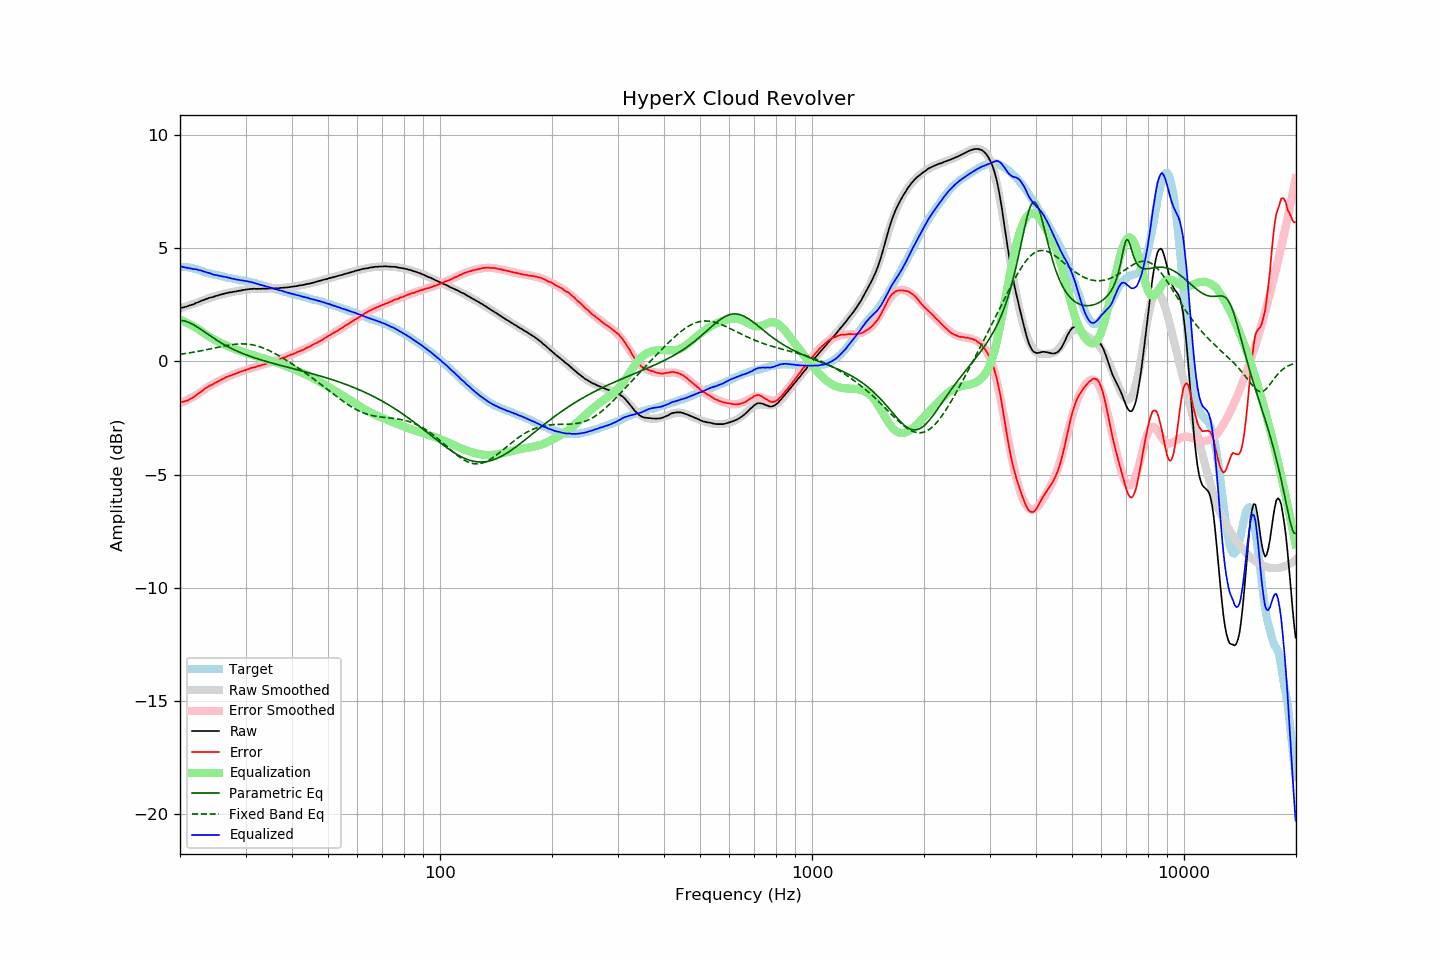

Source data for this figure (header and first rows):
frequency, raw, error, smoothed, error_smoothed, equalization, parametric_eq, fixed_band_eq, equalized_raw, equalized_smoothed, target
20.00, 2.37, -1.80, 2.34, -1.85, 1.85, 1.82, 0.32, 4.22, 4.19, 4.17
20.20, 2.38, -1.79, 2.37, -1.82, 1.82, 1.81, 0.33, 4.19, 4.18, 4.17
20.40, 2.39, -1.78, 2.39, -1.79, 1.79, 1.80, 0.34, 4.17, 4.18, 4.17
20.61, 2.41, -1.76, 2.41, -1.75, 1.75, 1.79, 0.35, 4.16, 4.17, 4.17
20.81, 2.43, -1.74, 2.44, -1.72, 1.72, 1.76, 0.36, 4.15, 4.16, 4.17
21.02, 2.45, -1.72, 2.46, -1.68, 1.68, 1.74, 0.37, 4.13, 4.15, 4.17
21.23, 2.48, -1.67, 2.49, -1.65, 1.65, 1.71, 0.38, 4.13, 4.13, 4.15
21.44, 2.50, -1.64, 2.51, -1.61, 1.61, 1.67, 0.39, 4.11, 4.12, 4.14
21.66, 2.52, -1.60, 2.54, -1.57, 1.57, 1.64, 0.40, 4.09, 4.11, 4.12
21.87, 2.55, -1.55, 2.56, -1.53, 1.53, 1.60, 0.42, 4.08, 4.09, 4.10
22.09, 2.59, -1.50, 2.59, -1.49, 1.49, 1.55, 0.43, 4.08, 4.08, 4.09
22.31, 2.61, -1.45, 2.61, -1.45, 1.45, 1.51, 0.44, 4.06, 4.06, 4.06
22.54, 2.64, -1.40, 2.64, -1.40, 1.40, 1.46, 0.46, 4.03, 4.04, 4.04
22.76, 2.68, -1.34, 2.67, -1.35, 1.35, 1.42, 0.47, 4.02, 4.01, 4.02
22.99, 2.70, -1.29, 2.70, -1.30, 1.30, 1.37, 0.48, 3.99, 3.99, 3.99
23.22, 2.73, -1.23, 2.72, -1.25, 1.25, 1.32, 0.50, 3.97, 3.97, 3.96
23.45, 2.76, -1.17, 2.75, -1.20, 1.20, 1.27, 0.51, 3.96, 3.95, 3.93
23.69, 2.78, -1.14, 2.77, -1.15, 1.15, 1.22, 0.53, 3.93, 3.93, 3.92
23.92, 2.81, -1.09, 2.80, -1.11, 1.11, 1.17, 0.54, 3.91, 3.91, 3.90
24.16, 2.83, -1.06, 2.82, -1.06, 1.06, 1.12, 0.56, 3.89, 3.89, 3.89
24.40, 2.84, -1.03, 2.85, -1.02, 1.02, 1.07, 0.57, 3.86, 3.87, 3.87
24.65, 2.86, -0.99, 2.87, -0.98, 0.98, 1.03, 0.59, 3.84, 3.85, 3.85
24.89, 2.89, -0.94, 2.89, -0.94, 0.94, 0.98, 0.60, 3.83, 3.83, 3.83
25.14, 2.91, -0.91, 2.91, -0.90, 0.90, 0.93, 0.62, 3.81, 3.81, 3.82
25.39, 2.93, -0.87, 2.93, -0.87, 0.87, 0.89, 0.63, 3.79, 3.80, 3.80
25.65, 2.95, -0.84, 2.95, -0.83, 0.83, 0.85, 0.65, 3.78, 3.78, 3.79
25.91, 2.97, -0.79, 2.97, -0.80, 0.80, 0.80, 0.66, 3.77, 3.77, 3.76
26.16, 2.99, -0.76, 2.99, -0.77, 0.77, 0.76, 0.68, 3.75, 3.75, 3.75
26.43, 3.01, -0.73, 3.00, -0.73, 0.73, 0.72, 0.69, 3.74, 3.73, 3.74
26.69, 3.03, -0.68, 3.02, -0.70, 0.70, 0.68, 0.71, 3.73, 3.72, 3.71
26.96, 3.04, -0.66, 3.03, -0.67, 0.67, 0.65, 0.72, 3.70, 3.70, 3.70
27.23, 3.06, -0.63, 3.05, -0.64, 0.64, 0.61, 0.73, 3.69, 3.69, 3.69
27.50, 3.06, -0.62, 3.07, -0.61, 0.61, 0.57, 0.74, 3.66, 3.67, 3.68
27.77, 3.08, -0.58, 3.08, -0.58, 0.58, 0.54, 0.75, 3.66, 3.66, 3.66
28.05, 3.09, -0.56, 3.09, -0.55, 0.55, 0.50, 0.76, 3.64, 3.64, 3.65
28.33, 3.10, -0.53, 3.11, -0.53, 0.53, 0.47, 0.76, 3.62, 3.63, 3.63
28.62, 3.12, -0.50, 3.12, -0.50, 0.50, 0.44, 0.77, 3.62, 3.62, 3.62
28.90, 3.13, -0.47, 3.13, -0.47, 0.47, 0.41, 0.77, 3.60, 3.61, 3.60
29.19, 3.14, -0.44, 3.14, -0.45, 0.45, 0.38, 0.78, 3.59, 3.59, 3.58
29.48, 3.16, -0.42, 3.16, -0.42, 0.42, 0.35, 0.78, 3.58, 3.58, 3.58
29.78, 3.17, -0.40, 3.17, -0.40, 0.40, 0.32, 0.77, 3.57, 3.57, 3.57
30.08, 3.18, -0.38, 3.18, -0.38, 0.38, 0.30, 0.77, 3.55, 3.55, 3.56
30.38, 3.19, -0.35, 3.18, -0.35, 0.35, 0.27, 0.77, 3.54, 3.54, 3.54
30.68, 3.20, -0.33, 3.19, -0.33, 0.33, 0.24, 0.76, 3.53, 3.52, 3.53
30.99, 3.21, -0.29, 3.20, -0.31, 0.31, 0.22, 0.75, 3.51, 3.50, 3.50
31.30, 3.21, -0.28, 3.20, -0.28, 0.28, 0.19, 0.74, 3.49, 3.49, 3.49
31.61, 3.22, -0.26, 3.21, -0.26, 0.26, 0.17, 0.72, 3.48, 3.47, 3.48
31.93, 3.21, -0.25, 3.21, -0.24, 0.24, 0.15, 0.70, 3.45, 3.45, 3.46
32.24, 3.21, -0.22, 3.21, -0.22, 0.22, 0.12, 0.69, 3.43, 3.43, 3.43
32.57, 3.22, -0.19, 3.22, -0.20, 0.20, 0.10, 0.66, 3.42, 3.41, 3.41
32.89, 3.21, -0.19, 3.22, -0.18, 0.18, 0.08, 0.64, 3.38, 3.39, 3.40
33.22, 3.22, -0.15, 3.22, -0.16, 0.16, 0.06, 0.62, 3.37, 3.37, 3.37
33.55, 3.22, -0.14, 3.22, -0.13, 0.13, 0.03, 0.59, 3.35, 3.35, 3.36
33.89, 3.22, -0.11, 3.22, -0.11, 0.11, 0.01, 0.56, 3.33, 3.33, 3.33
34.23, 3.22, -0.09, 3.22, -0.09, 0.09, -0.01, 0.53, 3.31, 3.31, 3.31
34.57, 3.23, -0.06, 3.22, -0.07, 0.07, -0.03, 0.50, 3.30, 3.29, 3.29
34.92, 3.23, -0.04, 3.22, -0.05, 0.05, -0.05, 0.46, 3.27, 3.27, 3.27
35.27, 3.23, -0.02, 3.23, -0.02, 0.02, -0.07, 0.43, 3.25, 3.25, 3.25
35.62, 3.23, -0.00, 3.23, 0.00, -0.00, -0.09, 0.39, 3.23, 3.23, 3.23
35.97, 3.23, 0.02, 3.23, 0.03, -0.03, -0.11, 0.35, 3.20, 3.21, 3.21
... 635 more rows
